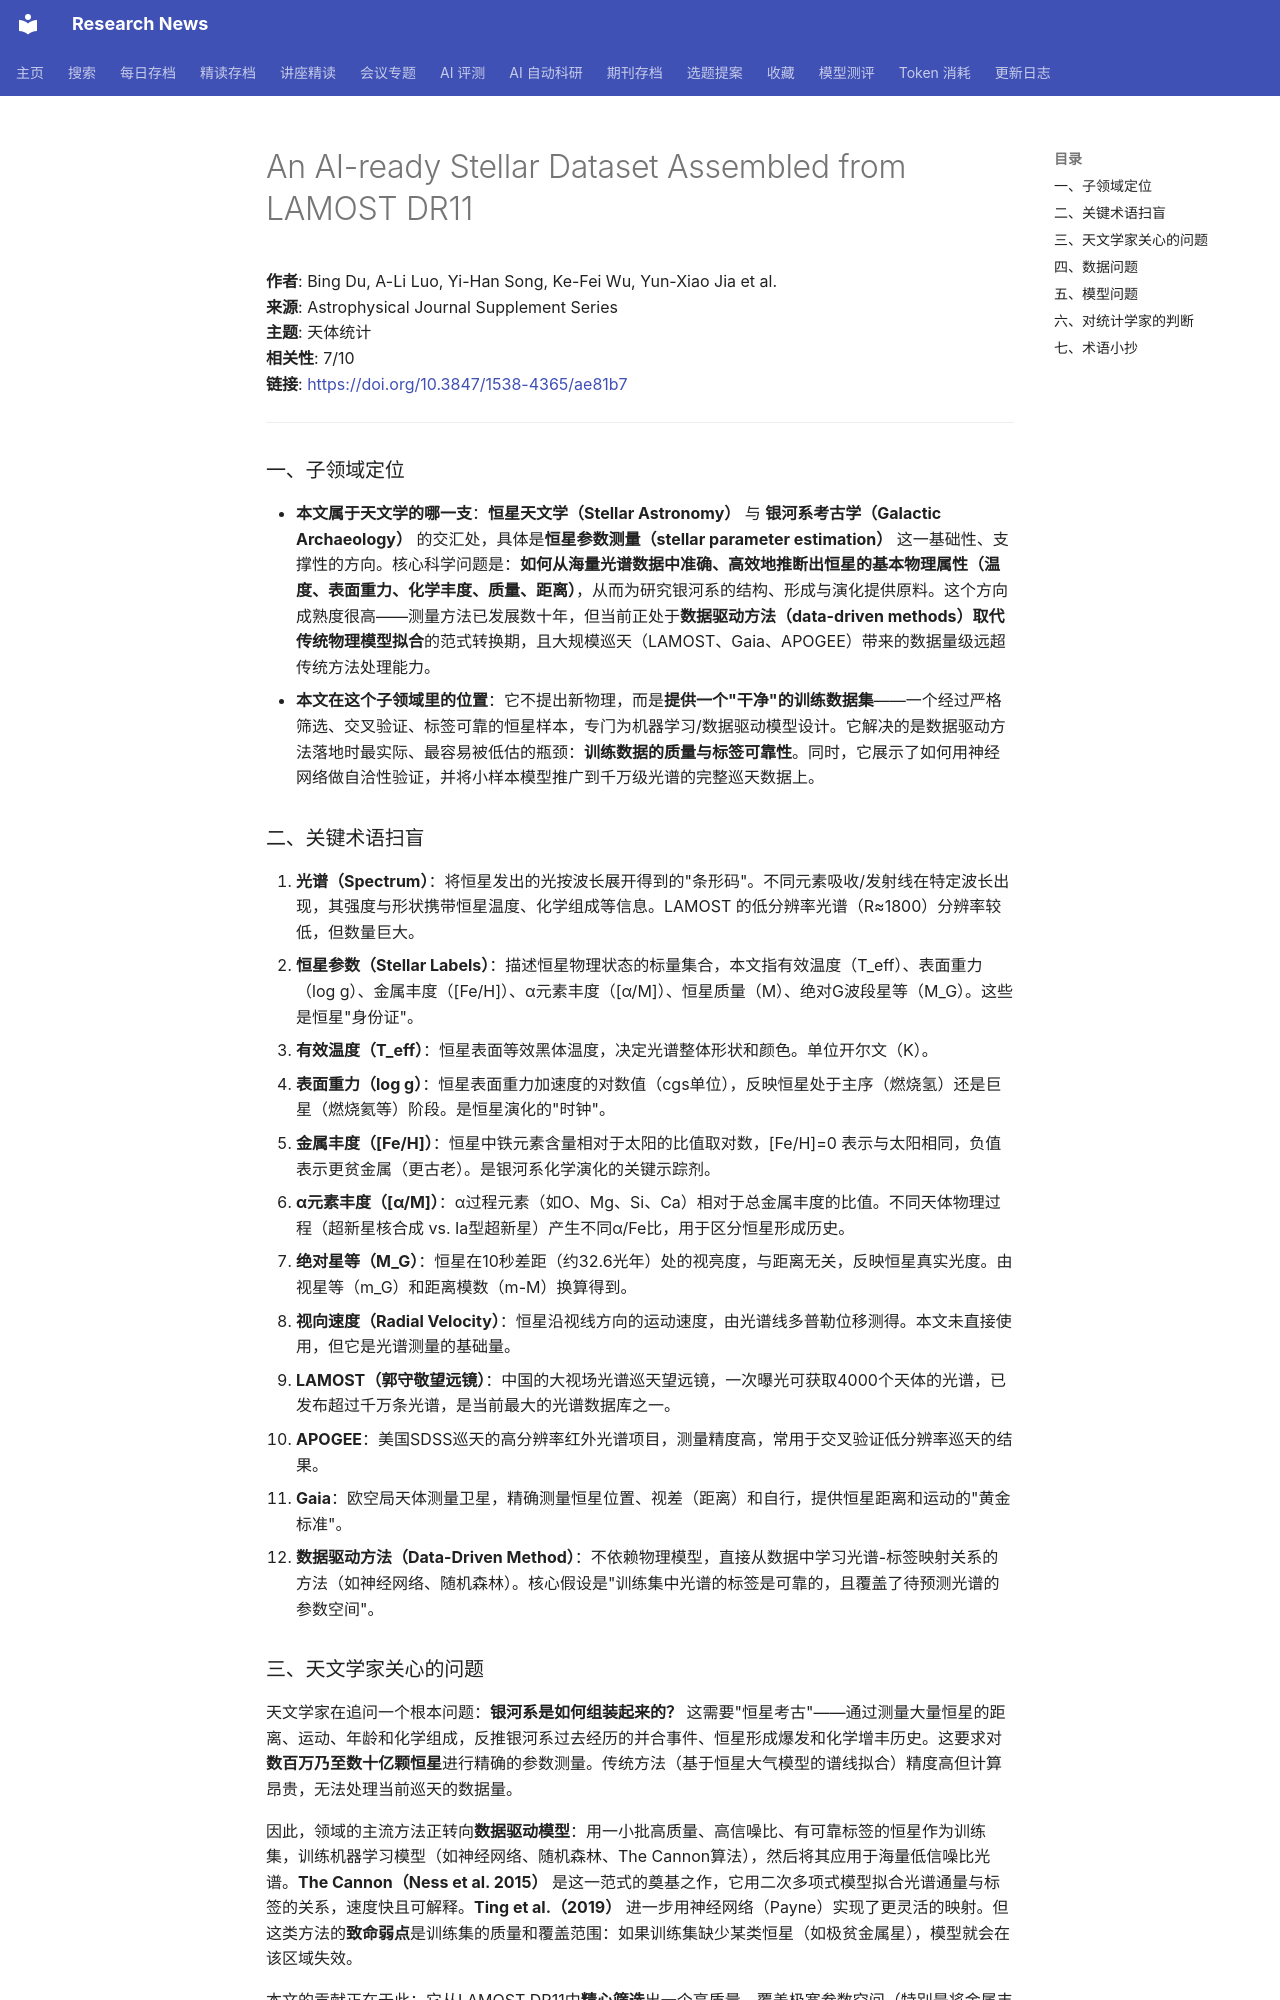

repository: cxy0714/research-news · page: deep_reads/2026-10-15-10.3847_1538-4365_ae81b7/index.html · generator: mkdocs

# An AI-ready Stellar Dataset Assembled from LAMOST DR11

**作者**: Bing Du, A-Li Luo, Yi-Han Song, Ke-Fei Wu, Yun-Xiao Jia et al.  
**来源**: Astrophysical Journal Supplement Series  
**主题**: 天体统计  
**相关性**: 7/10  
**链接**: <https://doi.org/10.3847/1538-4365/ae81b7>

---

### 一、子领域定位

- **本文属于天文学的哪一支**：**恒星天文学（Stellar Astronomy）** 与 **银河系考古学（Galactic Archaeology）** 的交汇处，具体是**恒星参数测量（stellar parameter estimation）** 这一基础性、支撑性的方向。核心科学问题是：**如何从海量光谱数据中准确、高效地推断出恒星的基本物理属性（温度、表面重力、化学丰度、质量、距离）**，从而为研究银河系的结构、形成与演化提供原料。这个方向成熟度很高——测量方法已发展数十年，但当前正处于**数据驱动方法（data-driven methods）取代传统物理模型拟合**的范式转换期，且大规模巡天（LAMOST、Gaia、APOGEE）带来的数据量级远超传统方法处理能力。
- **本文在这个子领域里的位置**：它不提出新物理，而是**提供一个"干净"的训练数据集**——一个经过严格筛选、交叉验证、标签可靠的恒星样本，专门为机器学习/数据驱动模型设计。它解决的是数据驱动方法落地时最实际、最容易被低估的瓶颈：**训练数据的质量与标签可靠性**。同时，它展示了如何用神经网络做自洽性验证，并将小样本模型推广到千万级光谱的完整巡天数据上。

### 二、关键术语扫盲

1. **光谱（Spectrum）**：将恒星发出的光按波长展开得到的"条形码"。不同元素吸收/发射线在特定波长出现，其强度与形状携带恒星温度、化学组成等信息。LAMOST 的低分辨率光谱（R≈1800）分辨率较低，但数量巨大。
2. **恒星参数（Stellar Labels）**：描述恒星物理状态的标量集合，本文指有效温度（T_eff）、表面重力（log g）、金属丰度（[Fe/H]）、α元素丰度（[α/M]）、恒星质量（M）、绝对G波段星等（M_G）。这些是恒星"身份证"。
3. **有效温度（T_eff）**：恒星表面等效黑体温度，决定光谱整体形状和颜色。单位开尔文（K）。
4. **表面重力（log g）**：恒星表面重力加速度的对数值（cgs单位），反映恒星处于主序（燃烧氢）还是巨星（燃烧氦等）阶段。是恒星演化的"时钟"。
5. **金属丰度（[Fe/H]）**：恒星中铁元素含量相对于太阳的比值取对数，[Fe/H]=0 表示与太阳相同，负值表示更贫金属（更古老）。是银河系化学演化的关键示踪剂。
6. **α元素丰度（[α/M]）**：α过程元素（如O、Mg、Si、Ca）相对于总金属丰度的比值。不同天体物理过程（超新星核合成 vs.  Ia型超新星）产生不同α/Fe比，用于区分恒星形成历史。
7. **绝对星等（M_G）**：恒星在10秒差距（约32.6光年）处的视亮度，与距离无关，反映恒星真实光度。由视星等（m_G）和距离模数（m-M）换算得到。
8. **视向速度（Radial Velocity）**：恒星沿视线方向的运动速度，由光谱线多普勒位移测得。本文未直接使用，但它是光谱测量的基础量。
9. **LAMOST（郭守敬望远镜）**：中国的大视场光谱巡天望远镜，一次曝光可获取4000个天体的光谱，已发布超过千万条光谱，是当前最大的光谱数据库之一。
10. **APOGEE**：美国SDSS巡天的高分辨率红外光谱项目，测量精度高，常用于交叉验证低分辨率巡天的结果。
11. **Gaia**：欧空局天体测量卫星，精确测量恒星位置、视差（距离）和自行，提供恒星距离和运动的"黄金标准"。
12. **数据驱动方法（Data-Driven Method）**：不依赖物理模型，直接从数据中学习光谱-标签映射关系的方法（如神经网络、随机森林）。核心假设是"训练集中光谱的标签是可靠的，且覆盖了待预测光谱的参数空间"。

### 三、天文学家关心的问题

天文学家在追问一个根本问题：**银河系是如何组装起来的？** 这需要"恒星考古"——通过测量大量恒星的距离、运动、年龄和化学组成，反推银河系过去经历的并合事件、恒星形成爆发和化学增丰历史。这要求对**数百万乃至数十亿颗恒星**进行精确的参数测量。传统方法（基于恒星大气模型的谱线拟合）精度高但计算昂贵，无法处理当前巡天的数据量。

因此，领域的主流方法正转向**数据驱动模型**：用一小批高质量、高信噪比、有可靠标签的恒星作为训练集，训练机器学习模型（如神经网络、随机森林、The Cannon算法），然后将其应用于海量低信噪比光谱。**The Cannon（Ness et al. 2015）** 是这一范式的奠基之作，它用二次多项式模型拟合光谱通量与标签的关系，速度快且可解释。**Ting et al.（2019）** 进一步用神经网络（Payne）实现了更灵活的映射。但这类方法的**致命弱点**是训练集的质量和覆盖范围：如果训练集缺少某类恒星（如极贫金属星），模型就会在该区域失效。

本文的贡献正在于此：它从LAMOST DR11中**精心筛选**出一个高质量、覆盖极宽参数空间（特别是将金属丰度下限从-2.5 dex延伸到-3.8 dex）的训练集，并用神经网络做自洽性验证，确保标签可靠。它绕开了"训练集标签不可靠"这一数据驱动方法最常见的陷阱，为后续研究者提供了一个**可直接使用的、可信的训练样本**。
